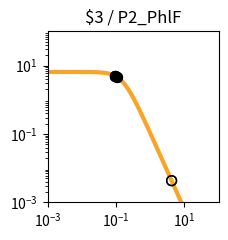

Python code for this plot: (Note: this script raises an exception after producing the figure.)
import matplotlib.pyplot as plt
import matplotlib.ticker as ticker
import numpy as np

fig, ax = plt.subplots(figsize=(2.5,2.5))

plt.xlim(1.000000e-03, 1.000000e+02)
plt.ylim(1.000000e-03, 1.000000e+02)

x = np.array([1.000000e-03,1.122018e-03,1.258925e-03,1.412538e-03,1.584893e-03,1.778279e-03,1.995262e-03,2.238721e-03,2.511886e-03,2.818383e-03,3.162278e-03,3.548134e-03,3.981072e-03,4.466836e-03,5.011872e-03,5.623413e-03,6.309573e-03,7.079458e-03,7.943282e-03,8.912509e-03,1.000000e-02,1.122018e-02,1.258925e-02,1.412538e-02,1.584893e-02,1.778279e-02,1.995262e-02,2.238721e-02,2.511886e-02,2.818383e-02,3.162278e-02,3.548134e-02,3.981072e-02,4.466836e-02,5.011872e-02,5.623413e-02,6.309573e-02,7.079458e-02,7.943282e-02,8.912509e-02,1.000000e-01,1.122018e-01,1.258925e-01,1.412538e-01,1.584893e-01,1.778279e-01,1.995262e-01,2.238721e-01,2.511886e-01,2.818383e-01,3.162278e-01,3.548134e-01,3.981072e-01,4.466836e-01,5.011872e-01,5.623413e-01,6.309573e-01,7.079458e-01,7.943282e-01,8.912509e-01,1.000000e+00,1.122018e+00,1.258925e+00,1.412538e+00,1.584893e+00,1.778279e+00,1.995262e+00,2.238721e+00,2.511886e+00,2.818383e+00,3.162278e+00,3.548134e+00,3.981072e+00,4.466836e+00,5.011872e+00,5.623413e+00,6.309573e+00,7.079458e+00,7.943282e+00,8.912509e+00,1.000000e+01,1.122018e+01,1.258925e+01,1.412538e+01,1.584893e+01,1.778279e+01,1.995262e+01,2.238721e+01,2.511886e+01,2.818383e+01,3.162278e+01,3.548134e+01,3.981072e+01,4.466836e+01,5.011872e+01,5.623413e+01,6.309573e+01,7.079458e+01,7.943282e+01,8.912509e+01,1.000000e+02,])
y = np.array([6.504924e+00,6.504901e+00,6.504872e+00,6.504835e+00,6.504786e+00,6.504723e+00,6.504642e+00,6.504537e+00,6.504401e+00,6.504225e+00,6.503998e+00,6.503703e+00,6.503322e+00,6.502830e+00,6.502192e+00,6.501368e+00,6.500302e+00,6.498923e+00,6.497140e+00,6.494835e+00,6.491855e+00,6.488004e+00,6.483028e+00,6.476602e+00,6.468308e+00,6.457608e+00,6.443818e+00,6.426063e+00,6.403239e+00,6.373948e+00,6.336450e+00,6.288585e+00,6.227724e+00,6.150710e+00,6.053856e+00,5.932986e+00,5.783592e+00,5.601124e+00,5.381470e+00,5.121621e+00,4.820487e+00,4.479722e+00,4.104353e+00,3.702930e+00,3.287010e+00,2.869959e+00,2.465285e+00,2.084943e+00,1.738035e+00,1.430171e+00,1.163529e+00,9.374175e-01,7.490845e-01,5.945482e-01,4.692935e-01,3.687800e-01,2.887645e-01,2.254724e-01,1.756608e-01,1.366142e-01,1.061015e-01,8.231576e-02,6.380909e-02,4.943117e-02,3.827374e-02,2.962316e-02,2.292085e-02,1.773080e-02,1.371346e-02,1.060486e-02,8.200039e-03,6.340014e-03,4.901583e-03,3.789314e-03,2.929329e-03,2.264449e-03,1.750438e-03,1.353080e-03,1.045909e-03,8.084622e-04,6.249165e-04,4.830382e-04,3.733694e-04,2.885987e-04,2.230739e-04,1.724258e-04,1.332769e-04,1.030165e-04,7.962664e-05,6.154738e-05,4.757300e-05,3.677149e-05,2.842247e-05,2.196910e-05,1.698097e-05,1.312541e-05,1.014526e-05,7.841753e-06,6.061265e-06,4.685041e-06,3.621291e-06,])
c = "#f9a427"

hi_x = np.array([1.044332e-01,1.044332e-01,9.502570e-02,9.502570e-02,9.360249e-02,9.360249e-02,])
hi_y = np.array([4.696555e+00,4.696555e+00,4.959004e+00,4.959004e+00,4.998436e+00,4.998436e+00,])
lo_x = np.array([4.215678e+00,4.215678e+00,])
lo_y = np.array([4.312681e-03,4.312681e-03,])

plt.loglog(x,y,lw=3,color=c)
plt.scatter(hi_x,hi_y,marker='o',s=50,color='black',zorder=10)
plt.scatter(lo_x,lo_y,marker='o',s=50,edgecolors='black',color='none',zorder=10)

plt.title("$3 / P2_PhlF")

ax.xaxis.set_major_locator(ticker.LogLocator(numticks=3))
ax.yaxis.set_major_locator(ticker.LogLocator(numticks=3))

ax.set_aspect('equal')
plt.tight_layout()

plt.savefig("/home/<user>/output/response_plot_$3_P2_PhlF.png", bbox_inches='tight')
